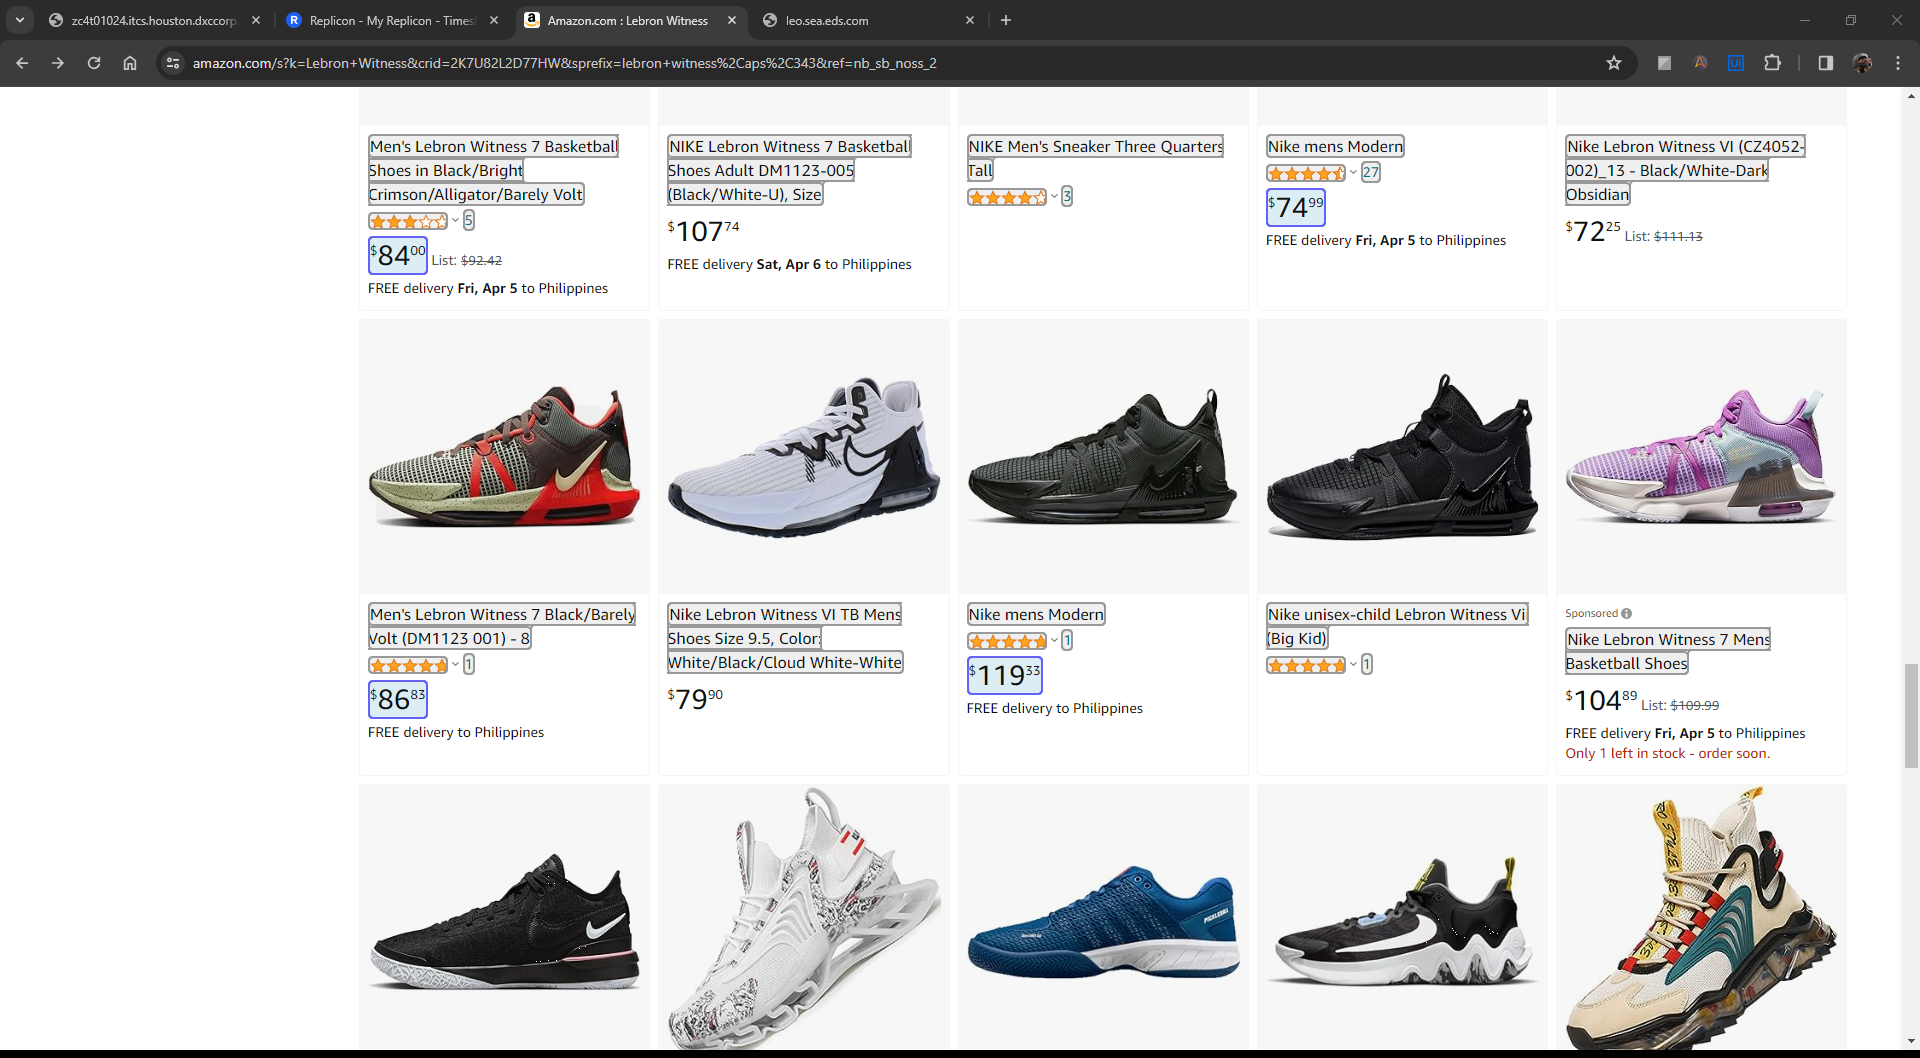
Task: Final Project
Workflow: Amazon_Extract_ItemDetails

Step 1: get-text

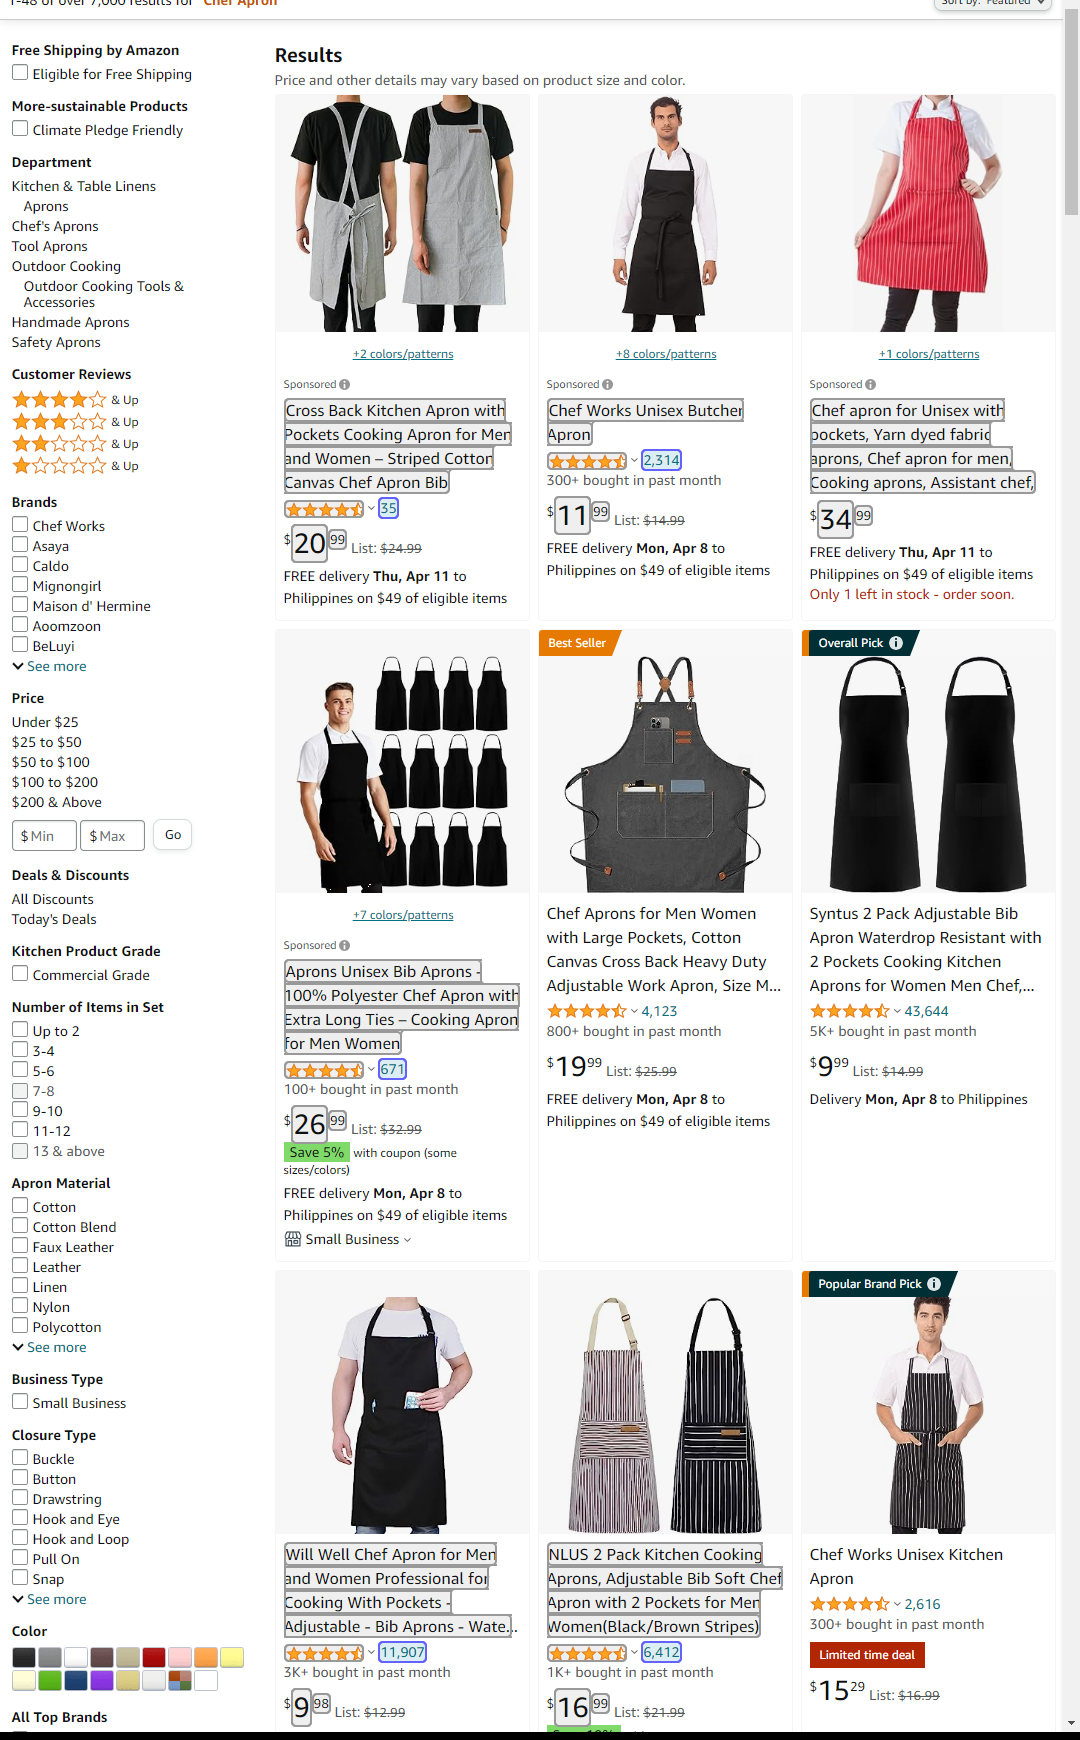
Step 2: get-text